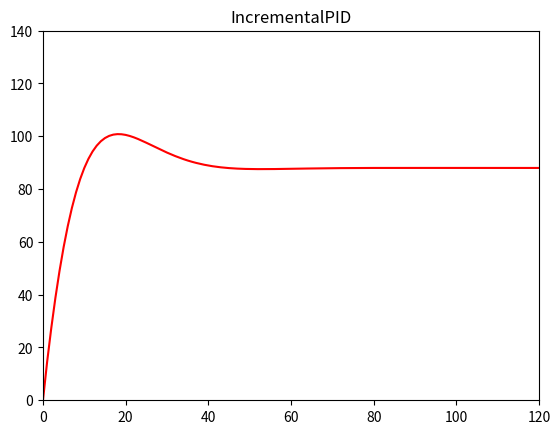

The matplotlib source for this figure:
#  PID控制一阶惯性系统测试程序

# *****************************************************************#
#                      增量式PID系统                              #
# *****************************************************************#
class IncrementalPID:
    def __init__(self, P, I, D):
        self.Kp = P
        self.Ki = I
        self.Kd = D

        self.PIDOutput = 0.0  # PID控制器输出
        self.SystemOutput = 0.0  # 系统输出值
        self.LastSystemOutput = 0.0  # 上次系统输出值

        self.Error = 0.0  # 输出值与输入值的偏差
        self.LastError = 0.0
        self.LastLastError = 0.0

    # 设置PID控制器参数
    def SetStepSignal(self, StepSignal):
        self.Error = StepSignal - self.SystemOutput
        IncrementValue = self.Kp * (self.Error - self.LastError) + self.Ki * self.Error + self.Kd * (
                    self.Error - 2 * self.LastError + self.LastLastError)
        self.PIDOutput += IncrementValue
        self.LastLastError = self.LastError
        self.LastError = self.Error

    # 设置一阶惯性环节系统  其中InertiaTime为惯性时间常数
    def SetInertiaTime(self, InertiaTime, SampleTime):
        self.SystemOutput = (InertiaTime * self.LastSystemOutput + SampleTime * self.PIDOutput) / (
                    SampleTime + InertiaTime)
        self.LastSystemOutput = self.SystemOutput


# *****************************************************************#
#                      位置式PID系统                              #
# *****************************************************************#
class PositionalPID:
    def __init__(self, P, I, D):
        self.Kp = P
        self.Ki = I
        self.Kd = D

        self.SystemOutput = 0.0
        self.ResultValueBack = 0.0
        self.PidOutput = 0.0
        self.PIDErrADD = 0.0
        self.ErrBack = 0.0

    def SetInertiaTime(self, InertiaTime, SampleTime):
        self.SystemOutput = (InertiaTime * self.ResultValueBack + SampleTime * self.PidOutput) / (
                    SampleTime + InertiaTime)
        self.ResultValueBack = self.SystemOutput

    def SetStepSignal(self, StepSignal):
        Err = StepSignal - self.SystemOutput
        KpWork = self.Kp * Err
        KiWork = self.Ki * self.PIDErrADD
        KdWork = self.Kd * (Err - self.ErrBack)
        self.PidOutput = KpWork + KiWork + KdWork
        # print(Err)
        self.PIDErrADD += Err
        self.ErrBack = Err





import matplotlib.pyplot as plt

plt.figure(1)  # 创建图表1
plt.figure(2)  # 创建图表2


# 测试PID程序
def TestPID(P, I, D, li):
    IncrementalPid = IncrementalPID(P, I, D)
    PositionalPid = PositionalPID(P, I, D)
    IncrementalXaxis = [0]
    IncrementalYaxis = [0]
    PositionalXaxis = [0]
    PositionalYaxis = [0]

    for i in range(1, 500):
        # 增量式
        IncrementalPid.SetStepSignal(li)
        IncrementalPid.SetInertiaTime(3, 0.1)
        IncrementalYaxis.append(IncrementalPid.SystemOutput)
        IncrementalXaxis.append(i)

        # 位置式
        # PositionalPid.SetStepSignal(100.2)
        # PositionalPid.SetInertiaTime(3, 0.1)
        # PositionalYaxis.append(PositionalPid.SystemOutput)
        # PositionalXaxis.append(i)
    # print(PositionalYaxis)
    l = []
    print("长度",len(PositionalYaxis))
    def f(lis):
        for i in range(len(lis) - 1):
            l.append(round(lis[i + 1] - lis[i]))
        print(l)
        return l
    f(PositionalYaxis)


    # # print(IncrementalYaxis)
    plt.figure(1)  # 选择图表1
    plt.plot(IncrementalXaxis, IncrementalYaxis, 'r')
    plt.xlim(0, 120)
    plt.ylim(0, 140)
    plt.title("IncrementalPID")
    #
    # plt.figure(2)  # 选择图表2
    # plt.plot(PositionalXaxis, PositionalYaxis, 'b')
    # plt.xlim(0, 120)
    # plt.ylim(0, 140)
    # plt.title("PositionalPID")

    plt.show()


if __name__ == "__main__":
    TestPID(4.5, 0.5, 0.1,88)



